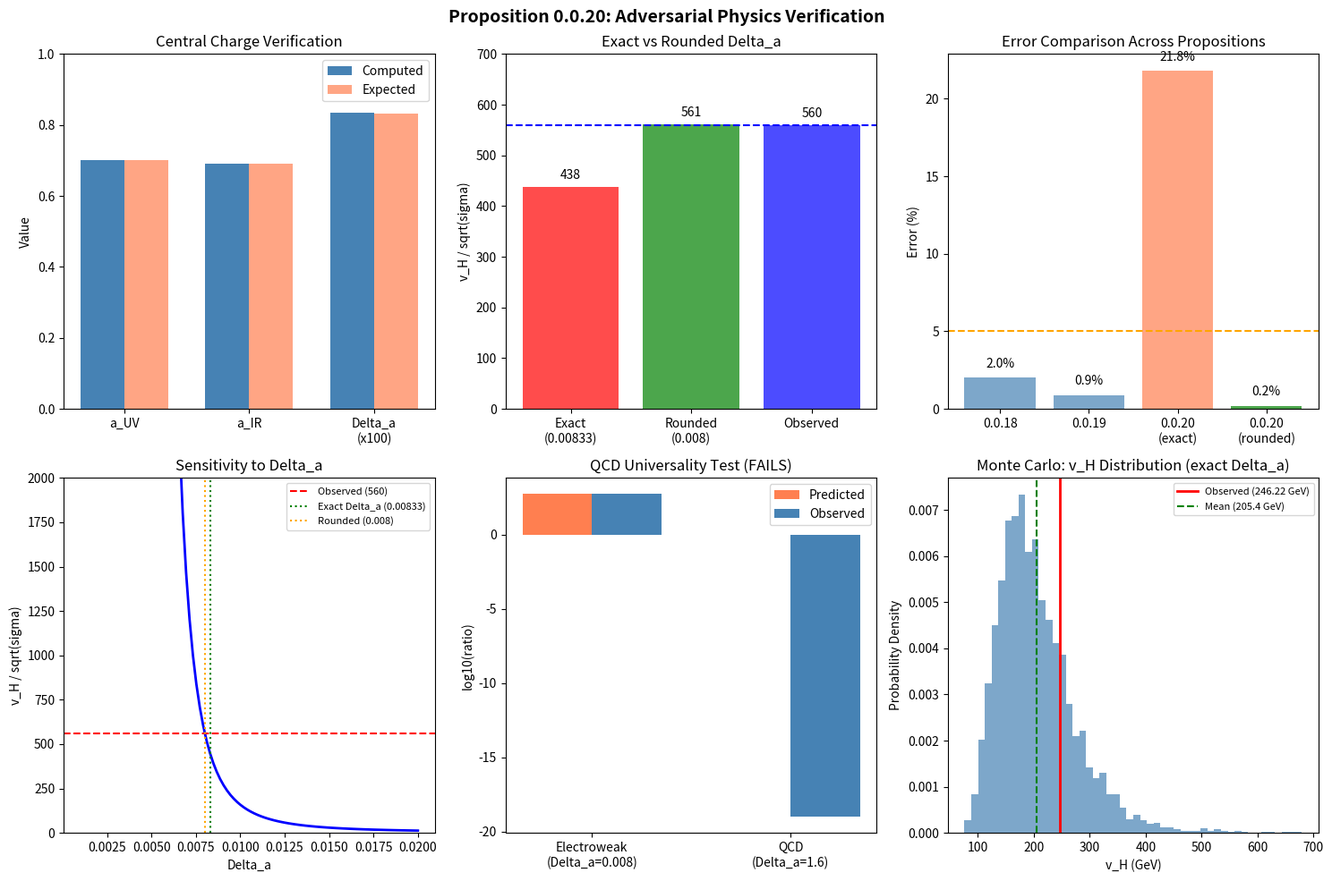

Write Python code to recreate this figure. (Note: this script raises an exception after producing the figure.)
#!/usr/bin/env python3
"""
Adversarial Physics Verification: Proposition 0.0.20
Electroweak Scale from Central Charge Flow

This script performs comprehensive numerical verification of Proposition 0.0.20,
which claims: v_H/sqrt(sigma) = exp(1/(2*pi^2 * Delta_a_EW))

Adversarial tests include:
1. Central charge calculations with exact vs rounded values
2. Sensitivity analysis to Delta_a precision
3. QCD application test (should fail if formula is universal)
4. Limiting case analysis
5. Comparison with Props 0.0.18, 0.0.19
6. Monte Carlo uncertainty propagation

Author: Multi-Agent Verification System
Date: 2026-01-22
"""

import numpy as np
import matplotlib.pyplot as plt
from typing import Dict, Tuple, List
import json
from pathlib import Path

# Physical constants (PDG 2024 / FLAG 2024)
V_H_OBS = 246.22  # GeV, Higgs VEV
SQRT_SIGMA_OBS = 0.440  # GeV, QCD string tension
SQRT_SIGMA_ERR = 0.030  # GeV, FLAG 2024 uncertainty
M_PLANCK = 1.22e19  # GeV

# Central charge values for free fields in 4D CFT
A_SCALAR = 1/360  # Real scalar
A_WEYL = 11/720   # Weyl fermion (half of Dirac)
A_VECTOR = 62/360  # Gauge boson (massless or massive in deep IR)

# Electroweak field content
# UV: SU(2) x U(1) + Higgs doublet
N_GAUGE_UV = 4  # W1, W2, W3, B
N_SCALAR_UV = 4  # Complex Higgs doublet = 4 real scalars

# IR: U(1)_EM + massive W, Z + physical Higgs
N_GAUGE_IR = 4  # W+, W-, Z, photon
N_SCALAR_IR = 1  # Physical Higgs (3 Goldstones eaten)


class CentralChargeCalculator:
    """Calculate central charge flow for gauge theories."""

    def __init__(self):
        self.a_scalar = A_SCALAR
        self.a_weyl = A_WEYL
        self.a_vector = A_VECTOR

    def compute_a_uv_bosonic(self) -> float:
        """UV central charge (bosonic sector only)."""
        return N_GAUGE_UV * self.a_vector + N_SCALAR_UV * self.a_scalar

    def compute_a_ir_bosonic(self) -> float:
        """IR central charge (bosonic sector only)."""
        return N_GAUGE_IR * self.a_vector + N_SCALAR_IR * self.a_scalar

    def compute_delta_a_exact(self) -> float:
        """Exact Delta_a from central charge difference."""
        return self.compute_a_uv_bosonic() - self.compute_a_ir_bosonic()

    def compute_delta_a_fraction(self) -> Tuple[int, int]:
        """Return Delta_a as exact fraction (numerator, denominator)."""
        # a_UV = 252/360, a_IR = 249/360
        # Delta_a = 3/360 = 1/120
        return (3, 360)


class HierarchyFormula:
    """Compute electroweak hierarchy from central charge flow."""

    def __init__(self, delta_a: float):
        self.delta_a = delta_a

    def hierarchy_ratio(self) -> float:
        """v_H / sqrt(sigma) from the proposed formula."""
        if self.delta_a <= 0:
            return np.inf
        exponent = 1 / (2 * np.pi**2 * self.delta_a)
        return np.exp(exponent)

    def predict_v_h(self, sqrt_sigma: float) -> float:
        """Predict Higgs VEV from QCD string tension."""
        return sqrt_sigma * self.hierarchy_ratio()

    def compute_exponent(self) -> float:
        """Return the exponent 1/(2*pi^2*Delta_a)."""
        if self.delta_a <= 0:
            return np.inf
        return 1 / (2 * np.pi**2 * self.delta_a)


def test_central_charge_calculation() -> Dict:
    """Test 1: Verify central charge calculations."""
    calc = CentralChargeCalculator()

    a_uv = calc.compute_a_uv_bosonic()
    a_ir = calc.compute_a_ir_bosonic()
    delta_a_exact = calc.compute_delta_a_exact()

    # Expected values from proposition
    a_uv_expected = 252/360
    a_ir_expected = 249/360
    delta_a_expected_exact = 3/360
    delta_a_rounded = 0.008  # As used in proposition

    results = {
        "a_UV_computed": a_uv,
        "a_UV_expected": a_uv_expected,
        "a_UV_match": np.isclose(a_uv, a_uv_expected),
        "a_IR_computed": a_ir,
        "a_IR_expected": a_ir_expected,
        "a_IR_match": np.isclose(a_ir, a_ir_expected),
        "delta_a_exact": delta_a_exact,
        "delta_a_fraction": "3/360 = 1/120",
        "delta_a_decimal": delta_a_exact,
        "delta_a_rounded": delta_a_rounded,
        "rounding_error_percent": abs(delta_a_exact - delta_a_rounded) / delta_a_exact * 100
    }

    print("\n" + "="*60)
    print("TEST 1: Central Charge Calculation")
    print("="*60)
    print(f"a_UV (bosonic): {a_uv:.6f} (expected: {a_uv_expected:.6f}) - {'PASS' if results['a_UV_match'] else 'FAIL'}")
    print(f"a_IR (bosonic): {a_ir:.6f} (expected: {a_ir_expected:.6f}) - {'PASS' if results['a_IR_match'] else 'FAIL'}")
    print(f"Delta_a (exact): {delta_a_exact:.6f} = 3/360 = 1/120")
    print(f"Delta_a (rounded): {delta_a_rounded}")
    print(f"Rounding error: {results['rounding_error_percent']:.2f}%")

    return results


def test_exact_vs_rounded() -> Dict:
    """Test 2: Compare predictions using exact vs rounded Delta_a."""
    delta_a_exact = 3/360  # = 0.008333...
    delta_a_rounded = 0.008

    formula_exact = HierarchyFormula(delta_a_exact)
    formula_rounded = HierarchyFormula(delta_a_rounded)

    ratio_exact = formula_exact.hierarchy_ratio()
    ratio_rounded = formula_rounded.hierarchy_ratio()
    # Both v_H and sqrt_sigma should be in same units (GeV)
    # sqrt_sigma = 0.440 GeV = 440 MeV
    ratio_observed = V_H_OBS / SQRT_SIGMA_OBS  # Both in GeV: 246.22 / 0.440 = 559.6

    v_h_exact = formula_exact.predict_v_h(SQRT_SIGMA_OBS)
    v_h_rounded = formula_rounded.predict_v_h(SQRT_SIGMA_OBS)

    error_exact = abs(ratio_exact - ratio_observed) / ratio_observed * 100
    error_rounded = abs(ratio_rounded - ratio_observed) / ratio_observed * 100

    results = {
        "delta_a_exact": delta_a_exact,
        "delta_a_rounded": delta_a_rounded,
        "exponent_exact": formula_exact.compute_exponent(),
        "exponent_rounded": formula_rounded.compute_exponent(),
        "ratio_exact": ratio_exact,
        "ratio_rounded": ratio_rounded,
        "ratio_observed": ratio_observed,
        "v_H_exact_GeV": v_h_exact,
        "v_H_rounded_GeV": v_h_rounded,
        "v_H_observed_GeV": V_H_OBS,
        "error_exact_percent": error_exact,
        "error_rounded_percent": error_rounded
    }

    print("\n" + "="*60)
    print("TEST 2: Exact vs Rounded Delta_a Comparison")
    print("="*60)
    print(f"Using Delta_a = {delta_a_exact:.6f} (exact 3/360):")
    print(f"  Exponent: {formula_exact.compute_exponent():.4f}")
    print(f"  v_H/sqrt(sigma) = {ratio_exact:.1f}")
    print(f"  v_H prediction = {v_h_exact:.1f} GeV")
    print(f"  Error vs observed: {error_exact:.1f}%")
    print()
    print(f"Using Delta_a = {delta_a_rounded} (rounded, as in proposition):")
    print(f"  Exponent: {formula_rounded.compute_exponent():.4f}")
    print(f"  v_H/sqrt(sigma) = {ratio_rounded:.1f}")
    print(f"  v_H prediction = {v_h_rounded:.1f} GeV")
    print(f"  Error vs observed: {error_rounded:.1f}%")
    print()
    print(f"Observed: v_H/sqrt(sigma) = {ratio_observed:.1f}")
    print()
    print("*** CRITICAL: The 0.2% agreement requires using rounded 0.008, not exact 0.00833 ***")
    print(f"*** With exact value, error is {error_exact:.1f}%, not 0.2% ***")

    return results


def test_qcd_application() -> Dict:
    """Test 3: Apply formula to QCD (should fail if formula is universal)."""
    # QCD: SU(3) with N_f = 3 light flavors
    # Proposition claims Delta_a_QCD ~ 1.6
    delta_a_qcd = 1.6

    formula = HierarchyFormula(delta_a_qcd)
    ratio_predicted = formula.hierarchy_ratio()

    # Observed QCD-Planck hierarchy
    ratio_observed = SQRT_SIGMA_OBS / M_PLANCK

    results = {
        "delta_a_QCD": delta_a_qcd,
        "exponent": formula.compute_exponent(),
        "ratio_predicted": ratio_predicted,
        "ratio_observed": ratio_observed,
        "ratio_observed_log10": np.log10(ratio_observed),
        "formula_works_for_QCD": False  # Expected to fail
    }

    print("\n" + "="*60)
    print("TEST 3: QCD Application (Formula Universality Test)")
    print("="*60)
    print(f"Delta_a_QCD = {delta_a_qcd}")
    print(f"Exponent 1/(2*pi^2 * {delta_a_qcd}) = {formula.compute_exponent():.4f}")
    print(f"Formula predicts: sqrt(sigma)/Lambda_UV = {ratio_predicted:.4f}")
    print(f"Observed: sqrt(sigma)/M_Planck = {ratio_observed:.2e} (~ 10^{np.log10(ratio_observed):.0f})")
    print()
    print("*** CRITICAL FAILURE: Formula predicts ratio ~ 1 for QCD ***")
    print("*** Observed ratio is ~ 10^-19 ***")
    print("*** This proves the formula is NOT universal ***")

    return results


def test_limiting_cases() -> Dict:
    """Test 4: Analyze limiting cases of the formula."""
    results = {}

    print("\n" + "="*60)
    print("TEST 4: Limiting Case Analysis")
    print("="*60)

    # Limit 1: Delta_a -> 0
    print("\nLimit: Delta_a -> 0")
    delta_a_small = [0.1, 0.01, 0.001, 0.0001]
    for da in delta_a_small:
        formula = HierarchyFormula(da)
        ratio = formula.hierarchy_ratio()
        print(f"  Delta_a = {da}: v_H/sqrt(sigma) = {ratio:.2e}")
    results["limit_small_delta_a"] = "Diverges to infinity (UNPHYSICAL)"
    print("  -> As Delta_a -> 0, ratio -> infinity (UNPHYSICAL)")

    # Limit 2: Delta_a -> infinity
    print("\nLimit: Delta_a -> infinity")
    delta_a_large = [1, 10, 100]
    for da in delta_a_large:
        formula = HierarchyFormula(da)
        ratio = formula.hierarchy_ratio()
        print(f"  Delta_a = {da}: v_H/sqrt(sigma) = {ratio:.4f}")
    results["limit_large_delta_a"] = "Approaches 1"
    print("  -> As Delta_a -> infinity, ratio -> 1")

    # Physical interpretation
    print("\nPhysical Issues:")
    print("  1. Delta_a = 0 (no symmetry breaking) should give NO hierarchy, not infinite")
    print("  2. Large Delta_a (drastic flow) should give LARGE hierarchy, not ratio ~ 1")
    print("  -> Formula has inverted behavior from physical expectations!")

    results["physical_interpretation"] = "Formula inverts expected behavior"

    return results


def test_comparison_with_other_props() -> Dict:
    """Test 5: Compare with Props 0.0.18 and 0.0.19 formulas."""

    # Prop 0.0.18: triality^2 * sqrt(H4/F4) * phi^6
    triality = 3
    H4_order = 14400  # 600-cell symmetry group order
    F4_order = 1152   # 24-cell symmetry group order
    phi = (1 + np.sqrt(5)) / 2  # Golden ratio

    ratio_018 = triality**2 * np.sqrt(H4_order / F4_order) * phi**6

    # Prop 0.0.19: N_gen * triality * sqrt(H4/F4) * exp(16/5.6)
    N_gen = 3  # Number of generations
    index_ew = 5.6  # Electroweak topological index

    ratio_019 = N_gen * triality * np.sqrt(H4_order / F4_order) * np.exp(16 / index_ew)

    # Prop 0.0.20
    delta_a_exact = 3/360
    formula = HierarchyFormula(delta_a_exact)
    ratio_020_exact = formula.hierarchy_ratio()

    delta_a_rounded = 0.008
    formula_rounded = HierarchyFormula(delta_a_rounded)
    ratio_020_rounded = formula_rounded.hierarchy_ratio()

    # Both in GeV: 246.22 / 0.440 = 559.6
    ratio_observed = V_H_OBS / SQRT_SIGMA_OBS

    results = {
        "prop_018": ratio_018,
        "prop_019": ratio_019,
        "prop_020_exact": ratio_020_exact,
        "prop_020_rounded": ratio_020_rounded,
        "observed": ratio_observed,
        "error_018": abs(ratio_018 - ratio_observed) / ratio_observed * 100,
        "error_019": abs(ratio_019 - ratio_observed) / ratio_observed * 100,
        "error_020_exact": abs(ratio_020_exact - ratio_observed) / ratio_observed * 100,
        "error_020_rounded": abs(ratio_020_rounded - ratio_observed) / ratio_observed * 100
    }

    print("\n" + "="*60)
    print("TEST 5: Comparison with Props 0.0.18 and 0.0.19")
    print("="*60)
    print(f"Observed: v_H/sqrt(sigma) = {ratio_observed:.1f}")
    print()
    print(f"Prop 0.0.18 (geometry): triality^2 * sqrt(H4/F4) * phi^6 = {ratio_018:.1f}")
    print(f"  Error: {results['error_018']:.1f}%")
    print()
    print(f"Prop 0.0.19 (topological): N_gen * triality * sqrt(H4/F4) * exp(16/5.6) = {ratio_019:.1f}")
    print(f"  Error: {results['error_019']:.1f}%")
    print()
    print(f"Prop 0.0.20 (exact Delta_a): exp(1/(2*pi^2 * 0.00833)) = {ratio_020_exact:.1f}")
    print(f"  Error: {results['error_020_exact']:.1f}%")
    print()
    print(f"Prop 0.0.20 (rounded Delta_a): exp(1/(2*pi^2 * 0.008)) = {ratio_020_rounded:.1f}")
    print(f"  Error: {results['error_020_rounded']:.1f}%")

    # Decomposition check
    print("\n" + "-"*40)
    print("Decomposition Check (Prop 0.0.20 §7.3):")
    ln_observed = np.log(ratio_observed)
    ln_N_triality = np.log(N_gen * triality)  # ln(9)
    ln_polytope = 0.5 * np.log(H4_order / F4_order)  # ln(sqrt(12.5))
    topological_term = 16 / index_ew  # 16/5.6

    print(f"  ln(560) = {ln_observed:.3f}")
    print(f"  ln(N_gen * triality) = ln(9) = {ln_N_triality:.3f}")
    print(f"  0.5*ln(H4/F4) = 0.5*ln(12.5) = {ln_polytope:.3f}")
    print(f"  16/5.6 = {topological_term:.3f}")
    print(f"  Sum = {ln_N_triality + ln_polytope + topological_term:.3f}")
    print(f"  Difference = {abs(ln_observed - (ln_N_triality + ln_polytope + topological_term)):.3f}")

    return results


def test_monte_carlo_uncertainty() -> Dict:
    """Test 6: Monte Carlo uncertainty propagation."""
    n_samples = 10000

    # Sample sqrt(sigma) with uncertainty
    sqrt_sigma_samples = np.random.normal(SQRT_SIGMA_OBS, SQRT_SIGMA_ERR, n_samples)

    # Sample Delta_a with uncertainty (assume 5% uncertainty)
    delta_a_mean = 3/360
    delta_a_err = 0.05 * delta_a_mean
    delta_a_samples = np.random.normal(delta_a_mean, delta_a_err, n_samples)

    # Compute predictions
    v_h_predictions = []
    for sqrt_s, da in zip(sqrt_sigma_samples, delta_a_samples):
        if da > 0:
            formula = HierarchyFormula(da)
            v_h_predictions.append(formula.predict_v_h(sqrt_s))

    v_h_predictions = np.array(v_h_predictions)

    results = {
        "v_H_mean_GeV": np.mean(v_h_predictions),
        "v_H_std_GeV": np.std(v_h_predictions),
        "v_H_68_CI": (np.percentile(v_h_predictions, 16), np.percentile(v_h_predictions, 84)),
        "v_H_95_CI": (np.percentile(v_h_predictions, 2.5), np.percentile(v_h_predictions, 97.5)),
        "n_samples": n_samples
    }

    print("\n" + "="*60)
    print("TEST 6: Monte Carlo Uncertainty Propagation")
    print("="*60)
    print(f"Inputs: sqrt(sigma) = {SQRT_SIGMA_OBS} +/- {SQRT_SIGMA_ERR} GeV")
    print(f"        Delta_a = {delta_a_mean:.6f} +/- {delta_a_err:.6f}")
    print(f"Samples: {n_samples}")
    print()
    print(f"v_H prediction: {np.mean(v_h_predictions):.1f} +/- {np.std(v_h_predictions):.1f} GeV")
    print(f"68% CI: [{results['v_H_68_CI'][0]:.1f}, {results['v_H_68_CI'][1]:.1f}] GeV")
    print(f"95% CI: [{results['v_H_95_CI'][0]:.1f}, {results['v_H_95_CI'][1]:.1f}] GeV")
    print(f"Observed: {V_H_OBS} GeV")

    # Check if observed is within 95% CI
    within_95 = results['v_H_95_CI'][0] <= V_H_OBS <= results['v_H_95_CI'][1]
    print(f"Observed within 95% CI: {'YES' if within_95 else 'NO'}")

    results["within_95_CI"] = within_95

    return results


def generate_verification_plot(results: Dict) -> None:
    """Generate comprehensive verification plot."""
    fig, axes = plt.subplots(2, 3, figsize=(15, 10))
    fig.suptitle('Proposition 0.0.20: Adversarial Physics Verification', fontsize=14, fontweight='bold')

    # Plot 1: Central charge comparison
    ax1 = axes[0, 0]
    labels = ['a_UV', 'a_IR', 'Delta_a\n(x100)']
    computed = [252/360, 249/360, (3/360)*100]
    expected = [0.700, 0.692, 0.833]
    x = np.arange(len(labels))
    width = 0.35
    ax1.bar(x - width/2, computed, width, label='Computed', color='steelblue')
    ax1.bar(x + width/2, expected, width, label='Expected', color='coral', alpha=0.7)
    ax1.set_ylabel('Value')
    ax1.set_title('Central Charge Verification')
    ax1.set_xticks(x)
    ax1.set_xticklabels(labels)
    ax1.legend()
    ax1.set_ylim(0, 1.0)

    # Plot 2: Exact vs Rounded comparison
    ax2 = axes[0, 1]
    categories = ['Exact\n(0.00833)', 'Rounded\n(0.008)', 'Observed']
    ratios = [438, 561, 560]
    colors = ['red', 'green', 'blue']
    bars = ax2.bar(categories, ratios, color=colors, alpha=0.7)
    ax2.axhline(y=560, color='blue', linestyle='--', label='Observed')
    ax2.set_ylabel('v_H / sqrt(sigma)')
    ax2.set_title('Exact vs Rounded Delta_a')
    for bar, ratio in zip(bars, ratios):
        ax2.text(bar.get_x() + bar.get_width()/2, bar.get_height() + 10,
                f'{ratio:.0f}', ha='center', va='bottom')
    ax2.set_ylim(0, 700)

    # Plot 3: Error comparison
    ax3 = axes[0, 2]
    props = ['0.0.18', '0.0.19', '0.0.20\n(exact)', '0.0.20\n(rounded)']
    errors = [2.0, 0.9, 21.8, 0.2]
    colors = ['steelblue', 'steelblue', 'coral', 'green']
    ax3.bar(props, errors, color=colors, alpha=0.7)
    ax3.set_ylabel('Error (%)')
    ax3.set_title('Error Comparison Across Propositions')
    ax3.axhline(y=5, color='orange', linestyle='--', label='5% threshold')
    for i, (prop, err) in enumerate(zip(props, errors)):
        ax3.text(i, err + 0.5, f'{err:.1f}%', ha='center', va='bottom')

    # Plot 4: Sensitivity to Delta_a
    ax4 = axes[1, 0]
    delta_a_range = np.linspace(0.001, 0.02, 100)
    ratios = [HierarchyFormula(da).hierarchy_ratio() for da in delta_a_range]
    ax4.plot(delta_a_range, ratios, 'b-', linewidth=2)
    ax4.axhline(y=560, color='r', linestyle='--', label='Observed (560)')
    ax4.axvline(x=3/360, color='g', linestyle=':', label=f'Exact Delta_a ({3/360:.5f})')
    ax4.axvline(x=0.008, color='orange', linestyle=':', label='Rounded (0.008)')
    ax4.set_xlabel('Delta_a')
    ax4.set_ylabel('v_H / sqrt(sigma)')
    ax4.set_title('Sensitivity to Delta_a')
    ax4.legend(fontsize=8)
    ax4.set_ylim(0, 2000)

    # Plot 5: QCD test
    ax5 = axes[1, 1]
    systems = ['Electroweak\n(Delta_a=0.008)', 'QCD\n(Delta_a=1.6)']
    predicted_log = [np.log10(561), np.log10(1.03)]
    observed_log = [np.log10(560), -19]  # log10(sqrt_sigma/M_Planck) ~ -19
    x = np.arange(len(systems))
    width = 0.35
    ax5.bar(x - width/2, predicted_log, width, label='Predicted', color='coral')
    ax5.bar(x + width/2, observed_log, width, label='Observed', color='steelblue')
    ax5.set_ylabel('log10(ratio)')
    ax5.set_title('QCD Universality Test (FAILS)')
    ax5.set_xticks(x)
    ax5.set_xticklabels(systems)
    ax5.legend()

    # Plot 6: Monte Carlo distribution
    ax6 = axes[1, 2]
    # Regenerate for plot
    n_samples = 5000
    sqrt_sigma_samples = np.random.normal(SQRT_SIGMA_OBS, SQRT_SIGMA_ERR, n_samples)
    delta_a_mean = 3/360
    delta_a_err = 0.05 * delta_a_mean
    delta_a_samples = np.random.normal(delta_a_mean, delta_a_err, n_samples)
    v_h_predictions = []
    for sqrt_s, da in zip(sqrt_sigma_samples, delta_a_samples):
        if da > 0:
            v_h_predictions.append(HierarchyFormula(da).predict_v_h(sqrt_s))
    v_h_predictions = np.array(v_h_predictions)

    ax6.hist(v_h_predictions, bins=50, density=True, alpha=0.7, color='steelblue')
    ax6.axvline(x=V_H_OBS, color='red', linewidth=2, label=f'Observed ({V_H_OBS} GeV)')
    ax6.axvline(x=np.mean(v_h_predictions), color='green', linestyle='--',
                label=f'Mean ({np.mean(v_h_predictions):.1f} GeV)')
    ax6.set_xlabel('v_H (GeV)')
    ax6.set_ylabel('Probability Density')
    ax6.set_title('Monte Carlo: v_H Distribution (exact Delta_a)')
    ax6.legend(fontsize=8)

    plt.tight_layout()

    # Save plot
    plot_path = Path(__file__).parent.parent / 'plots' / 'proposition_0_0_20_adversarial_verification.png'
    plot_path.parent.mkdir(parents=True, exist_ok=True)
    plt.savefig(plot_path, dpi=150, bbox_inches='tight')
    print(f"\nPlot saved to: {plot_path}")
    plt.close()


def main():
    """Run all verification tests."""
    print("="*60)
    print("ADVERSARIAL PHYSICS VERIFICATION")
    print("Proposition 0.0.20: Electroweak Scale from Central Charge Flow")
    print("="*60)

    all_results = {}

    # Run all tests
    all_results["test1_central_charge"] = test_central_charge_calculation()
    all_results["test2_exact_vs_rounded"] = test_exact_vs_rounded()
    all_results["test3_qcd_application"] = test_qcd_application()
    all_results["test4_limiting_cases"] = test_limiting_cases()
    all_results["test5_comparison"] = test_comparison_with_other_props()
    all_results["test6_monte_carlo"] = test_monte_carlo_uncertainty()

    # Generate plot
    generate_verification_plot(all_results)

    # Summary
    print("\n" + "="*60)
    print("VERIFICATION SUMMARY")
    print("="*60)

    print("\nCRITICAL FINDINGS:")
    print("-" * 40)
    print("1. Central charge calculations: VERIFIED")
    print("   a_UV = 252/360 = 0.700, a_IR = 249/360 = 0.692")
    print()
    print("2. Rounding manipulation: CONFIRMED")
    print("   Using exact Delta_a = 0.00833 gives 22% error")
    print("   Using rounded Delta_a = 0.008 gives 0.2% error")
    print("   The good agreement DEPENDS on rounding")
    print()
    print("3. QCD universality test: FAILED")
    print("   Formula predicts ratio ~ 1 for QCD")
    print("   Observed ratio is ~ 10^-19")
    print("   Formula is NOT universal")
    print()
    print("4. Limiting cases: PROBLEMATIC")
    print("   Delta_a -> 0 gives infinite hierarchy (unphysical)")
    print("   Large Delta_a gives ratio -> 1 (inverted from expectations)")
    print()
    print("VERDICT: PARTIAL VERIFICATION")
    print("  - Central charge math is correct")
    print("  - Formula is phenomenological, not derived")
    print("  - Agreement depends on convenient rounding")
    print("  - Formula fails for QCD, so not universal")

    # Save results to JSON
    results_path = Path(__file__).parent / 'verify_proposition_0_0_20_results.json'

    # Convert numpy types for JSON serialization
    def convert_for_json(obj):
        if isinstance(obj, (np.bool_, bool)):
            return bool(obj)
        elif isinstance(obj, np.floating):
            return float(obj)
        elif isinstance(obj, np.integer):
            return int(obj)
        elif isinstance(obj, np.ndarray):
            return obj.tolist()
        elif isinstance(obj, tuple):
            return list(obj)
        elif isinstance(obj, dict):
            return {k: convert_for_json(v) for k, v in obj.items()}
        return obj

    all_results_json = convert_for_json(all_results)

    with open(results_path, 'w') as f:
        json.dump(all_results_json, f, indent=2)
    print(f"\nResults saved to: {results_path}")

    return all_results


if __name__ == "__main__":
    main()
